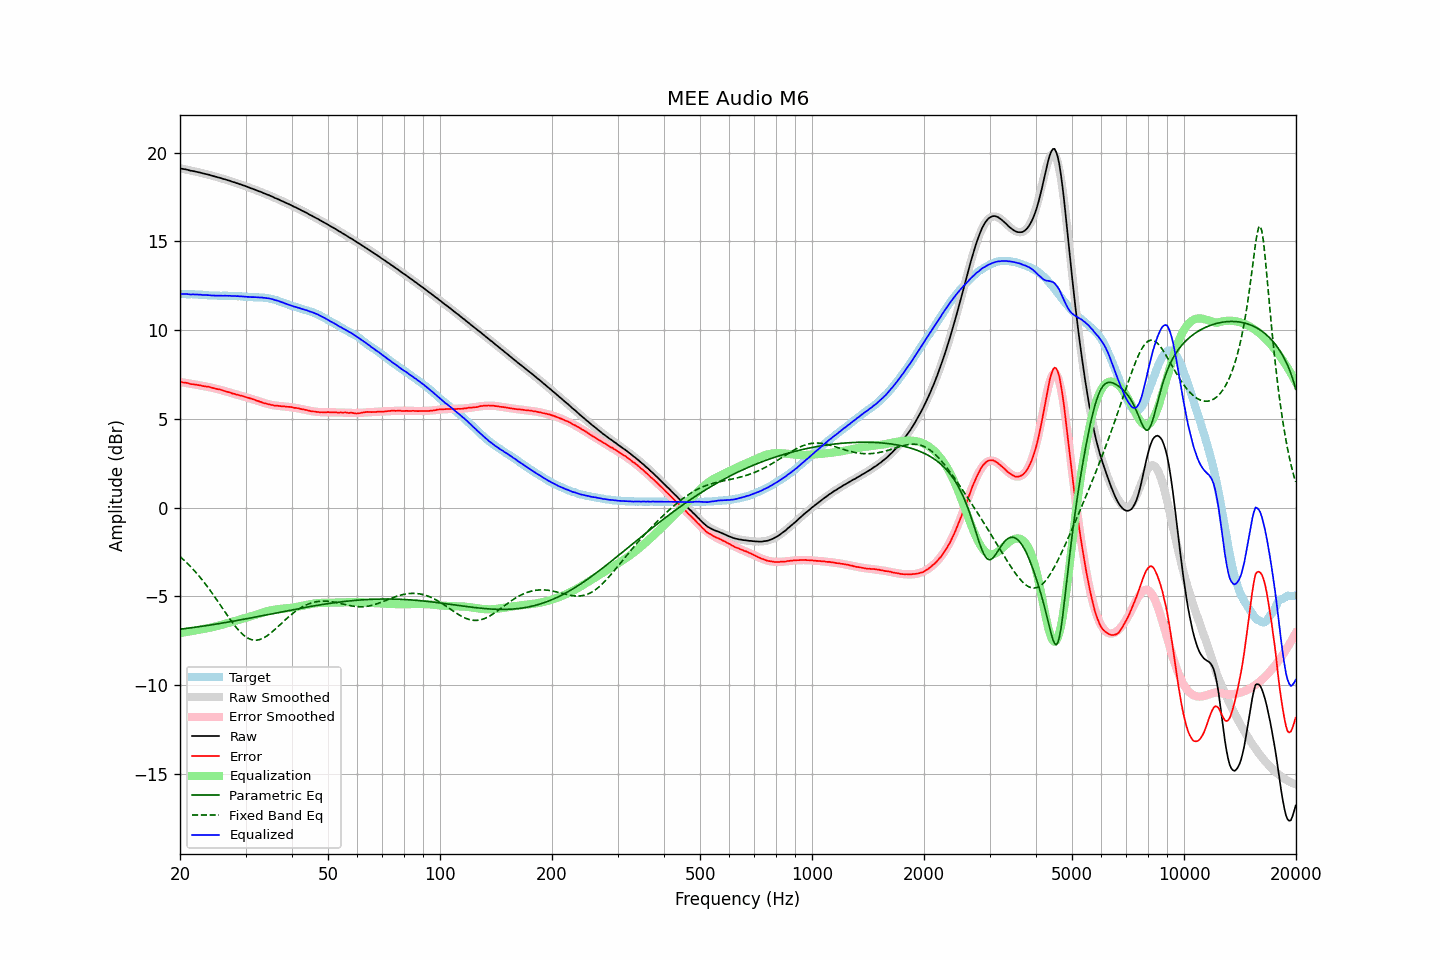

The data file committed next to this chart (first rows):
frequency, raw, error, smoothed, error_smoothed, equalization, parametric_eq, fixed_band_eq, equalized_raw, equalized_smoothed, target
20.00, 19.11, 7.08, 19.11, 7.08, -7.08, -6.86, -2.77, 12.03, 12.03, 12.03
20.20, 19.09, 7.06, 19.09, 7.06, -7.06, -6.85, -2.85, 12.03, 12.03, 12.03
20.40, 19.07, 7.04, 19.07, 7.05, -7.05, -6.83, -2.93, 12.02, 12.03, 12.03
20.61, 19.06, 7.03, 19.05, 7.03, -7.03, -6.82, -3.01, 12.03, 12.02, 12.03
20.81, 19.04, 7.02, 19.04, 7.02, -7.02, -6.81, -3.10, 12.02, 12.02, 12.01
21.02, 19.02, 7.01, 19.02, 7.00, -7.00, -6.80, -3.18, 12.02, 12.02, 12.01
21.23, 18.99, 6.98, 19.00, 6.98, -6.98, -6.79, -3.28, 12.01, 12.01, 12.01
21.44, 18.97, 6.95, 18.98, 6.97, -6.97, -6.78, -3.37, 12.00, 12.01, 12.02
21.66, 18.96, 6.95, 18.96, 6.95, -6.95, -6.77, -3.47, 12.01, 12.01, 12.01
21.87, 18.94, 6.93, 18.94, 6.94, -6.94, -6.75, -3.57, 12.00, 12.00, 12.01
22.09, 18.92, 6.92, 18.92, 6.92, -6.92, -6.74, -3.67, 12.00, 12.00, 12.00
22.31, 18.90, 6.90, 18.90, 6.90, -6.90, -6.73, -3.77, 12.00, 12.00, 12.00
22.54, 18.88, 6.89, 18.88, 6.89, -6.89, -6.71, -3.88, 11.99, 11.99, 11.99
22.76, 18.86, 6.87, 18.86, 6.87, -6.87, -6.70, -3.99, 11.99, 11.99, 11.99
22.99, 18.83, 6.84, 18.83, 6.85, -6.85, -6.69, -4.10, 11.98, 11.98, 11.98
23.22, 18.81, 6.84, 18.81, 6.84, -6.84, -6.68, -4.22, 11.97, 11.97, 11.97
23.45, 18.79, 6.82, 18.79, 6.82, -6.82, -6.66, -4.33, 11.97, 11.97, 11.97
23.69, 18.77, 6.81, 18.77, 6.80, -6.80, -6.65, -4.45, 11.97, 11.96, 11.96
23.92, 18.75, 6.80, 18.74, 6.79, -6.79, -6.63, -4.58, 11.96, 11.96, 11.95
24.16, 18.72, 6.77, 18.72, 6.77, -6.77, -6.62, -4.70, 11.95, 11.95, 11.95
24.40, 18.69, 6.74, 18.69, 6.75, -6.75, -6.61, -4.83, 11.94, 11.95, 11.95
24.65, 18.67, 6.72, 18.67, 6.72, -6.72, -6.59, -4.96, 11.94, 11.94, 11.94
24.89, 18.64, 6.70, 18.64, 6.70, -6.70, -6.58, -5.09, 11.93, 11.94, 11.94
25.14, 18.62, 6.68, 18.62, 6.68, -6.68, -6.56, -5.22, 11.94, 11.94, 11.94
25.39, 18.59, 6.66, 18.59, 6.66, -6.66, -6.55, -5.35, 11.93, 11.93, 11.93
25.65, 18.57, 6.64, 18.57, 6.63, -6.63, -6.53, -5.49, 11.94, 11.93, 11.93
25.91, 18.54, 6.61, 18.54, 6.61, -6.61, -6.52, -5.62, 11.93, 11.93, 11.93
26.16, 18.51, 6.58, 18.51, 6.58, -6.58, -6.50, -5.75, 11.93, 11.93, 11.93
26.43, 18.49, 6.56, 18.49, 6.55, -6.55, -6.49, -5.89, 11.93, 11.93, 11.93
26.69, 18.46, 6.53, 18.46, 6.53, -6.53, -6.47, -6.02, 11.93, 11.93, 11.93
26.96, 18.43, 6.50, 18.43, 6.50, -6.50, -6.45, -6.15, 11.93, 11.93, 11.93
27.23, 18.41, 6.48, 18.40, 6.48, -6.48, -6.44, -6.28, 11.93, 11.92, 11.92
27.50, 18.37, 6.45, 18.37, 6.45, -6.45, -6.42, -6.41, 11.92, 11.92, 11.92
27.77, 18.34, 6.41, 18.35, 6.43, -6.43, -6.41, -6.53, 11.91, 11.92, 11.93
28.05, 18.32, 6.40, 18.32, 6.40, -6.40, -6.39, -6.65, 11.92, 11.92, 11.92
28.33, 18.28, 6.36, 18.29, 6.37, -6.37, -6.37, -6.76, 11.91, 11.91, 11.91
28.62, 18.26, 6.36, 18.25, 6.35, -6.35, -6.36, -6.87, 11.91, 11.91, 11.90
28.90, 18.22, 6.31, 18.22, 6.32, -6.32, -6.34, -6.97, 11.90, 11.90, 11.91
29.19, 18.20, 6.30, 18.19, 6.30, -6.30, -6.32, -7.06, 11.90, 11.89, 11.90
29.48, 18.16, 6.28, 18.16, 6.27, -6.27, -6.31, -7.15, 11.89, 11.89, 11.88
29.78, 18.13, 6.25, 18.13, 6.25, -6.25, -6.29, -7.22, 11.88, 11.88, 11.88
30.08, 18.10, 6.22, 18.10, 6.22, -6.22, -6.27, -7.29, 11.88, 11.87, 11.88
30.38, 18.06, 6.20, 18.06, 6.19, -6.19, -6.26, -7.35, 11.87, 11.87, 11.86
30.68, 18.03, 6.17, 18.03, 6.17, -6.17, -6.24, -7.39, 11.86, 11.86, 11.86
30.99, 17.99, 6.14, 18.00, 6.14, -6.14, -6.22, -7.43, 11.85, 11.86, 11.85
31.30, 17.96, 6.11, 17.96, 6.11, -6.11, -6.20, -7.46, 11.85, 11.86, 11.85
31.61, 17.93, 6.08, 17.93, 6.08, -6.08, -6.19, -7.47, 11.85, 11.85, 11.85
31.93, 17.89, 6.05, 17.89, 6.04, -6.04, -6.17, -7.48, 11.85, 11.85, 11.84
32.24, 17.86, 6.01, 17.86, 6.02, -6.02, -6.15, -7.47, 11.84, 11.84, 11.85
32.57, 17.82, 5.99, 17.82, 5.98, -5.98, -6.13, -7.45, 11.84, 11.84, 11.83
32.89, 17.79, 5.95, 17.79, 5.95, -5.95, -6.12, -7.43, 11.84, 11.83, 11.84
33.22, 17.76, 5.93, 17.75, 5.92, -5.92, -6.10, -7.39, 11.83, 11.83, 11.83
33.55, 17.71, 5.88, 17.72, 5.90, -5.90, -6.08, -7.35, 11.81, 11.82, 11.83
33.89, 17.68, 5.87, 17.68, 5.87, -5.87, -6.06, -7.30, 11.81, 11.81, 11.81
34.23, 17.64, 5.84, 17.64, 5.84, -5.84, -6.04, -7.24, 11.79, 11.80, 11.80
34.57, 17.61, 5.82, 17.60, 5.82, -5.82, -6.03, -7.17, 11.79, 11.78, 11.79
34.92, 17.57, 5.81, 17.57, 5.80, -5.80, -6.01, -7.11, 11.77, 11.76, 11.76
35.27, 17.53, 5.77, 17.53, 5.78, -5.78, -5.99, -7.03, 11.75, 11.74, 11.76
35.62, 17.49, 5.77, 17.49, 5.77, -5.77, -5.97, -6.95, 11.72, 11.72, 11.72
35.97, 17.44, 5.74, 17.45, 5.75, -5.75, -5.95, -6.87, 11.69, 11.70, 11.70
... 635 more rows
